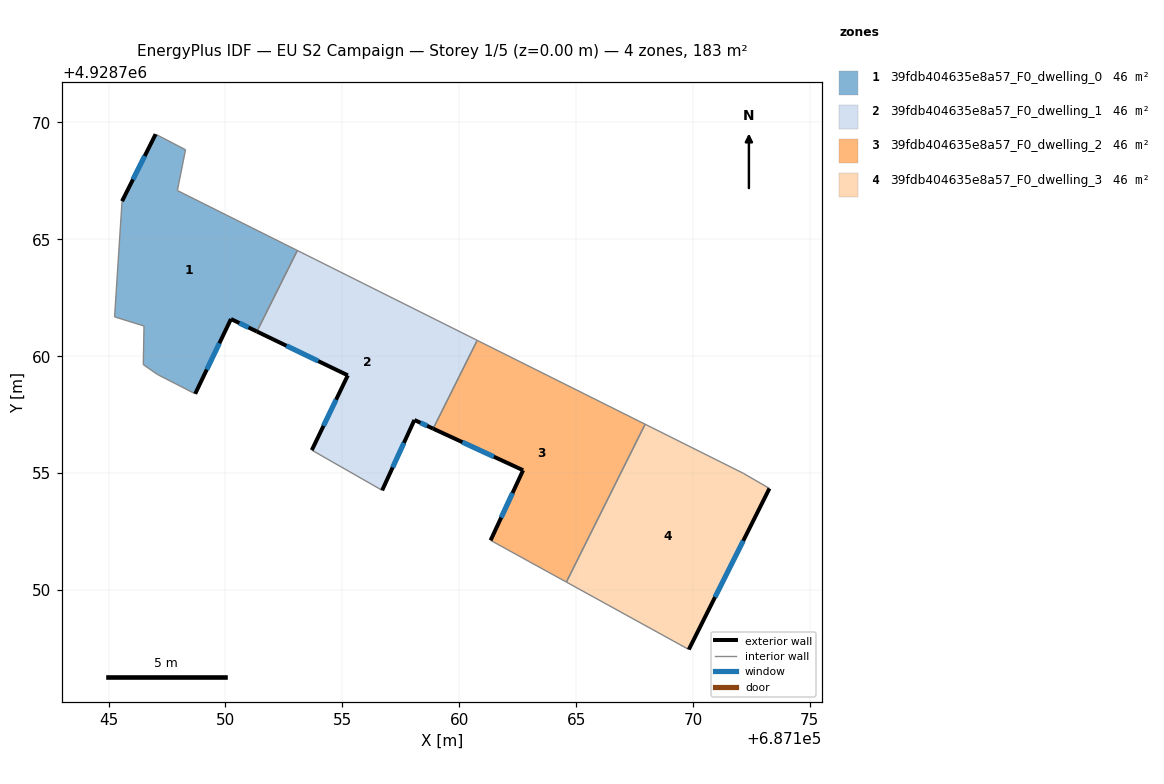
=== STOREY PLAN SPEC (per zone: floor XY polygon, exterior-wall plan segments, windows/doors) ===
zone 1: 39fdb404635e8a57_F0_dwelling_0  (45.8 m²)
  floor: (687148.29, 4928768.83) (687147.94, 4928767.09) (687153.07, 4928764.52) (687151.34, 4928761.06) (687150.23, 4928761.59) (687148.70, 4928758.39) (687147.08, 4928759.22) (687146.48, 4928759.64) (687146.51, 4928761.29) (687145.25, 4928761.68) (687145.57, 4928766.63) (687147.01, 4928769.50)
  exterior wall: (687147.01, 4928769.50) – (687145.57, 4928766.63)  [3.2 m]
    window: (687146.54, 4928768.57) – (687146.04, 4928767.56)  [1.2 m²]
  exterior wall: (687150.23, 4928761.59) – (687151.34, 4928761.06)  [1.2 m]
    window: (687150.59, 4928761.42) – (687150.98, 4928761.23)  [0.5 m²]
  exterior wall: (687148.70, 4928758.39) – (687150.23, 4928761.59)  [3.5 m]
    window: (687149.20, 4928759.43) – (687149.74, 4928760.55)  [1.3 m²]
  interior walls: 9
zone 2: 39fdb404635e8a57_F0_dwelling_1  (45.8 m²)
  floor: (687160.77, 4928760.68) (687158.89, 4928756.90) (687158.08, 4928757.27) (687156.70, 4928754.26) (687153.69, 4928755.98) (687155.23, 4928759.18) (687151.34, 4928761.06) (687153.07, 4928764.52)
  exterior wall: (687155.23, 4928759.18) – (687153.69, 4928755.98)  [3.6 m]
    window: (687154.73, 4928758.14) – (687154.19, 4928757.02)  [1.3 m²]
  exterior wall: (687151.34, 4928761.06) – (687155.23, 4928759.18)  [4.3 m]
    window: (687152.61, 4928760.45) – (687153.97, 4928759.79)  [1.6 m²]
  exterior wall: (687158.08, 4928757.27) – (687158.89, 4928756.90)  [0.9 m]
    window: (687158.34, 4928757.15) – (687158.62, 4928757.02)  [0.3 m²]
  exterior wall: (687156.70, 4928754.26) – (687158.08, 4928757.27)  [3.3 m]
    window: (687157.15, 4928755.24) – (687157.63, 4928756.29)  [1.2 m²]
  interior walls: 4
zone 3: 39fdb404635e8a57_F0_dwelling_2  (45.8 m²)
  floor: (687167.95, 4928757.09) (687164.58, 4928750.34) (687161.34, 4928752.12) (687162.73, 4928755.12) (687158.89, 4928756.90) (687160.77, 4928760.68)
  exterior wall: (687162.73, 4928755.12) – (687161.34, 4928752.12)  [3.3 m]
    window: (687162.28, 4928754.15) – (687161.80, 4928753.10)  [1.2 m²]
  exterior wall: (687158.89, 4928756.90) – (687162.73, 4928755.12)  [4.2 m]
    window: (687160.14, 4928756.32) – (687161.48, 4928755.70)  [1.6 m²]
  interior walls: 4
zone 4: 39fdb404635e8a57_F0_dwelling_3  (45.8 m²)
  floor: (687172.15, 4928754.99) (687173.27, 4928754.34) (687169.82, 4928747.45) (687164.58, 4928750.34) (687167.95, 4928757.09)
  exterior wall: (687169.82, 4928747.45) – (687173.27, 4928754.34)  [7.7 m]
    window: (687170.94, 4928749.69) – (687172.15, 4928752.10)  [2.8 m²]
  interior walls: 4

=== DERIVED (storey summary) ===
Building: EU S2 Campaign
Storey: 1 of 5  (floor level z = 0.00 m)
Storey gross floor area: 183.2 m²
Zones on this storey: 4
  - 39fdb404635e8a57_F0_dwelling_0: floor 45.8 m²; exterior wall 8.0 m (24.0 m²); 3 window(s) 2.9 m²; WWR 12.2%
  - 39fdb404635e8a57_F0_dwelling_1: floor 45.8 m²; exterior wall 12.1 m (36.2 m²); 4 window(s) 4.4 m²; WWR 12.2%
  - 39fdb404635e8a57_F0_dwelling_2: floor 45.8 m²; exterior wall 7.5 m (22.6 m²); 2 window(s) 2.8 m²; WWR 12.2%
  - 39fdb404635e8a57_F0_dwelling_3: floor 45.8 m²; exterior wall 7.7 m (23.1 m²); 1 window(s) 2.8 m²; WWR 12.2%
Zone adjacency (shared interzone walls):
  - 39fdb404635e8a57_F0_dwelling_0 ↔ 39fdb404635e8a57_F0_dwelling_1
  - 39fdb404635e8a57_F0_dwelling_1 ↔ 39fdb404635e8a57_F0_dwelling_2
  - 39fdb404635e8a57_F0_dwelling_2 ↔ 39fdb404635e8a57_F0_dwelling_3